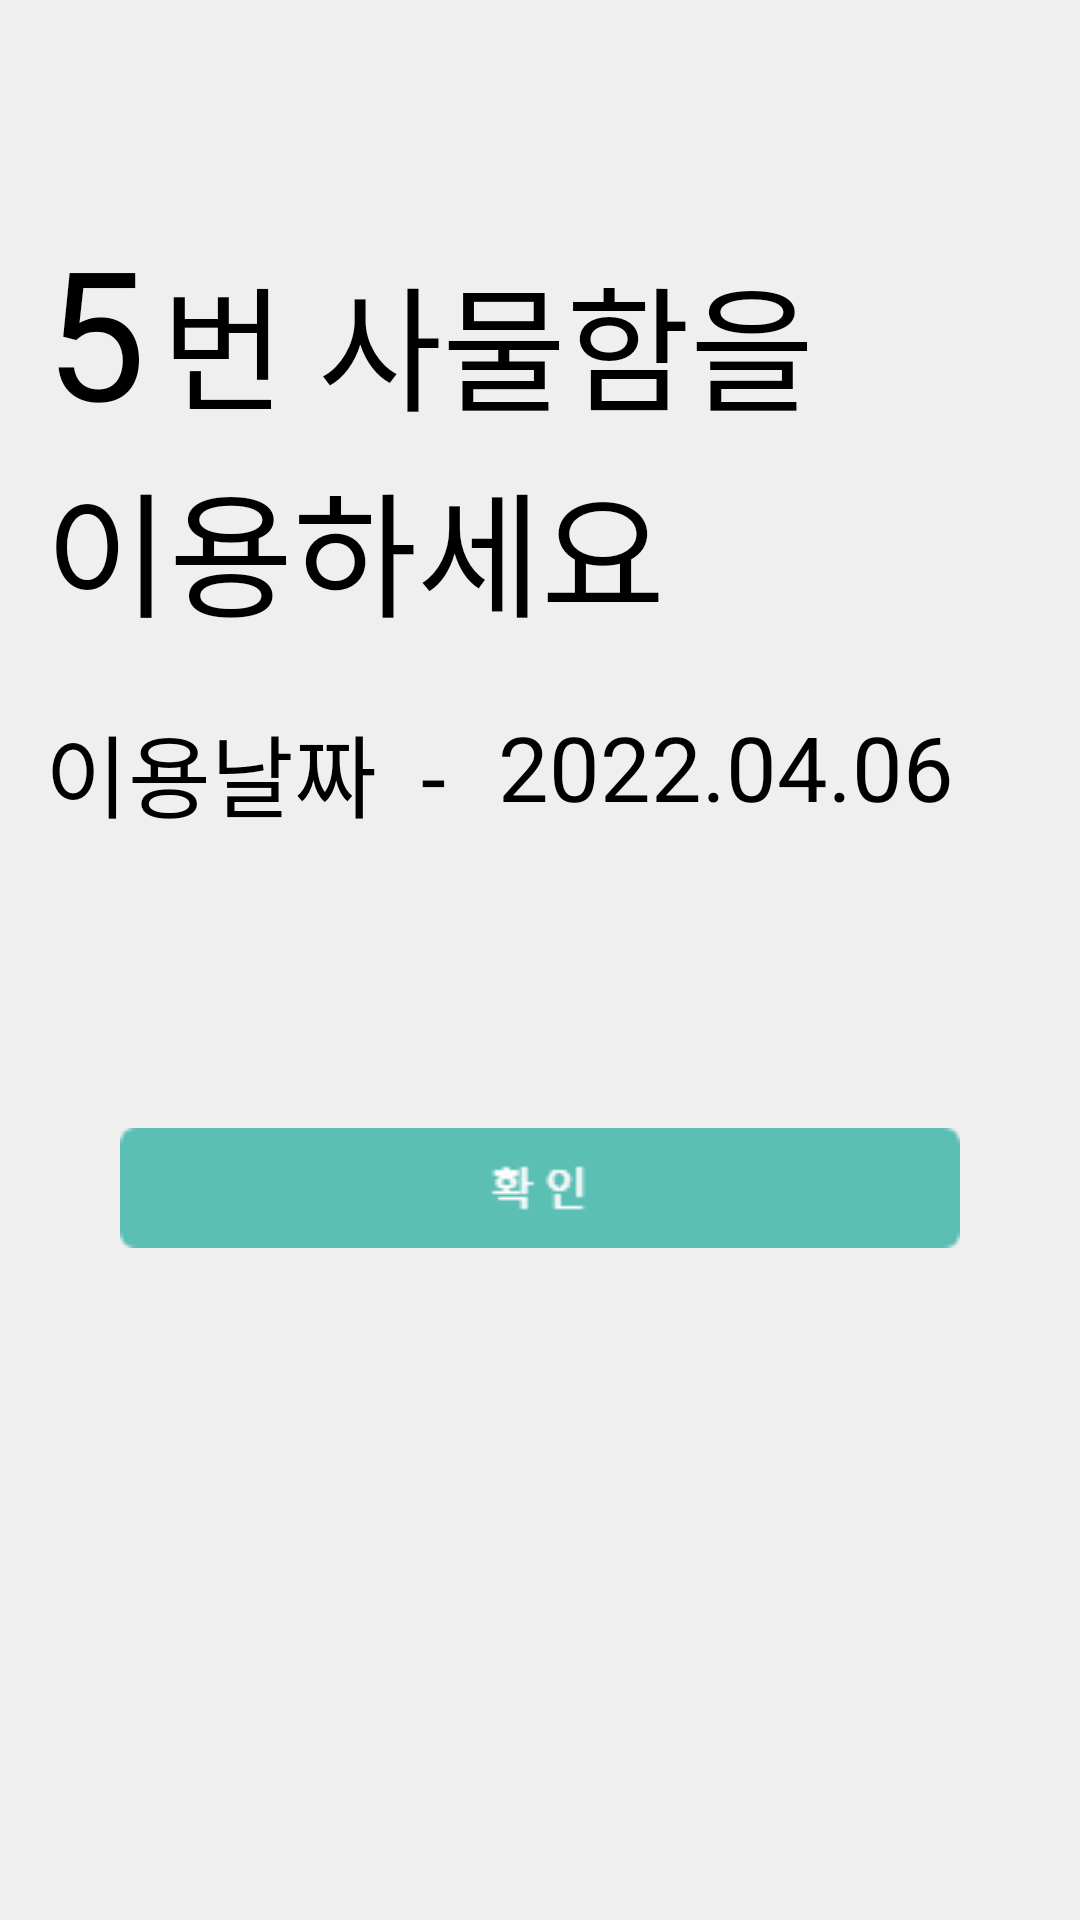

The Android layout XML behind this screen, and the referenced resources:
<!-- AndroidManifest.xml: application theme ProjectNam -->
<!-- res/layout/activity_test_reserve_dong.xml -->
<?xml version="1.0" encoding="utf-8"?>
<RelativeLayout xmlns:android="http://schemas.android.com/apk/res/android"
    android:layout_width="match_parent"
    android:layout_height="match_parent"
    android:background="#efefef"
    >

    <RelativeLayout
        android:id="@+id/backgroundRela"
        android:layout_width="350dp"
        android:layout_height="500dp"
        android:layout_centerInParent="true"
        android:background="#efefef">

        <LinearLayout
            android:id="@+id/firstLinear"
            android:layout_width="wrap_content"
            android:layout_height="wrap_content"
            android:orientation="horizontal">

            <TextView
                android:id="@+id/LockernumText"
                android:layout_width="wrap_content"
                android:layout_height="wrap_content"
                android:layout_marginLeft="10dp"
                android:text="5"
                android:textColor="#000000"
                android:textSize="60dp" />

            <TextView
                android:id="@+id/text1"
                android:layout_width="wrap_content"
                android:layout_height="wrap_content"
                android:layout_marginLeft="5dp"
                android:layout_toRightOf="@+id/LockernumText"
                android:text="번 사물함을"
                android:textColor="#000000"
                android:textSize="45dp" />
        </LinearLayout>

        <TextView
            android:id="@+id/text2"
            android:layout_width="wrap_content"
            android:layout_height="wrap_content"
            android:layout_below="@id/firstLinear"
            android:layout_marginLeft="10dp"
            android:text="이용하세요"
            android:textColor="#000000"
            android:textSize="45dp" />



        <TextView
            android:id="@+id/text3"
            android:layout_width="wrap_content"
            android:layout_height="wrap_content"
            android:layout_below="@+id/text2"
            android:layout_marginLeft="10dp"
            android:layout_marginTop="20dp"
            android:text="이용날짜  - "
            android:textColor="#000000"
            android:textSize="30dp" />

        <TextView
            android:id="@+id/usedate"
            android:layout_width="wrap_content"
            android:layout_height="wrap_content"
            android:layout_below="@id/text2"
            android:layout_marginLeft="10dp"
            android:layout_marginTop="20dp"
            android:layout_toRightOf="@id/text3"
            android:text="2022.04.06"
            android:textColor="#000000"
            android:textSize="30dp" />
        <TextView
            android:id="@+id/usedate2"
            android:layout_width="wrap_content"
            android:layout_height="wrap_content"
            android:layout_below="@id/usedate"
            android:layout_marginLeft="10dp"
            android:layout_marginTop="20dp"
            android:layout_alignRight="@+id/usedate"
            android:text="~2022.04.12"
            android:textColor="#000000"
            android:textSize="30dp"
            android:visibility="invisible"/>

        <ImageButton
            android:id="@+id/nextBtn"
            android:layout_width="280dp"
            android:layout_height="40dp"
            android:layout_below="@id/usedate2"
            android:layout_centerHorizontal="true"
            android:layout_marginTop="40dp"
            android:background="@drawable/ok"
           />

    </RelativeLayout>
</RelativeLayout>
<!-- resources referenced by this layout -->
<resources>
  <!-- drawable ok: png bitmap (drawable, 1056 bytes) -->
  <style name="ProjectNam" parent="Theme.AppCompat.Light.NoActionBar">
          
          <item name="colorPrimary">@color/purple_500</item>
          <item name="colorPrimaryVariant">@color/purple_700</item>
          <item name="colorOnPrimary">@color/white</item>
          
          <item name="colorSecondary">@color/teal_200</item>
          <item name="colorSecondaryVariant">@color/teal_700</item>
          <item name="colorOnSecondary">@color/black</item>
          
          <item name="android:statusBarColor" tools:targetApi="l">#67BEB8</item>
          
          <item name="windowActionBar">false</item>
          <item name="windowNoTitle">true</item>
      </style>
  <color name="purple_500">#FF6200EE</color>
  <color name="purple_700">#FF3700B3</color>
  <color name="white">#FFFFFFFF</color>
  <color name="teal_200">#FF03DAC5</color>
  <color name="teal_700">#FF018786</color>
  <color name="black">#FF000000</color>
</resources>
